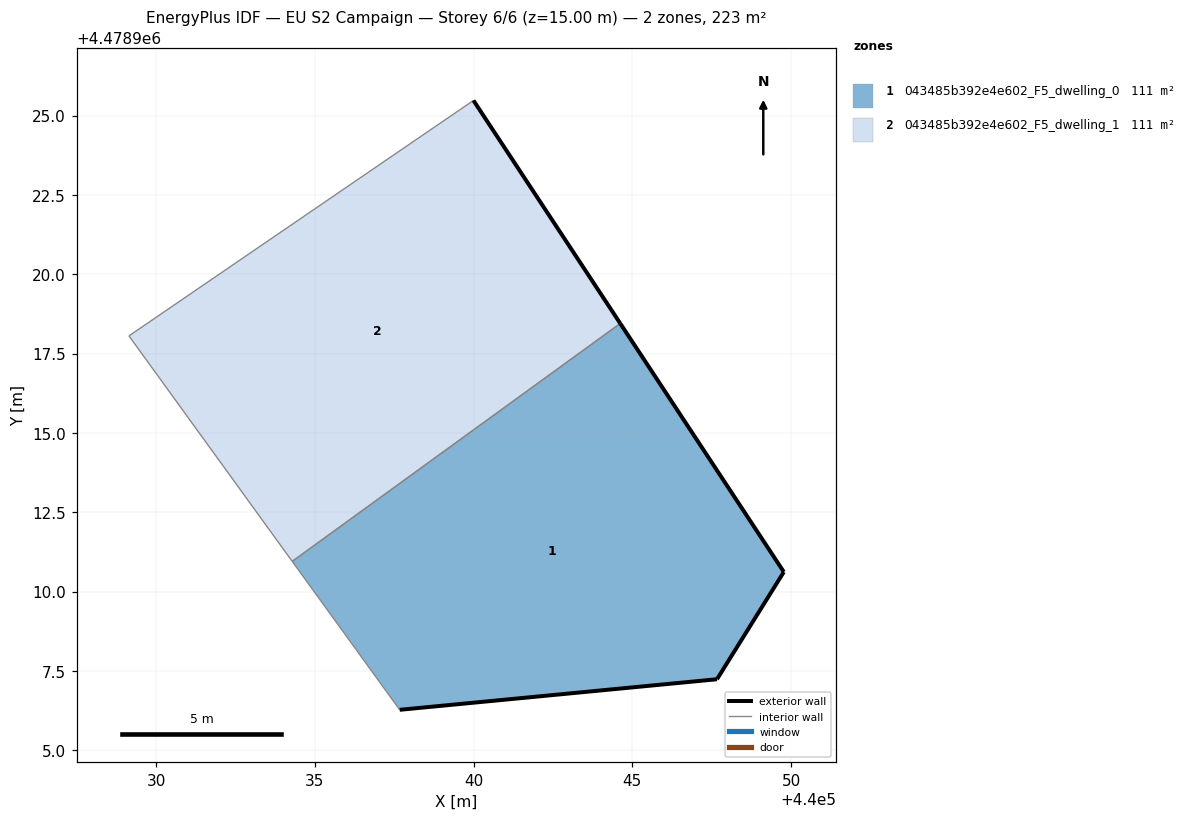
=== STOREY PLAN SPEC (per zone: floor XY polygon, exterior-wall plan segments, windows/doors) ===
zone 1: 043485b392e4e602_F5_dwelling_0  (111.3 m²)
  floor: (440047.67, 4478907.24) (440049.77, 4478910.62) (440044.62, 4478918.45) (440034.29, 4478910.96) (440037.67, 4478906.28)
  exterior wall: (440044.62, 4478918.45) – (440049.77, 4478910.62)  [9.4 m]
  exterior wall: (440049.77, 4478910.62) – (440047.67, 4478907.24)  [4.0 m]
  exterior wall: (440047.67, 4478907.24) – (440037.67, 4478906.28)  [10.0 m]
  interior walls: 2
zone 2: 043485b392e4e602_F5_dwelling_1  (111.3 m²)
  floor: (440044.62, 4478918.45) (440039.99, 4478925.48) (440029.14, 4478918.06) (440034.29, 4478910.96)
  exterior wall: (440039.99, 4478925.48) – (440044.62, 4478918.45)  [8.4 m]
  interior walls: 3

=== DERIVED (storey summary) ===
Building: EU S2 Campaign
Storey: 6 of 6  (floor level z = 15.00 m)
Storey gross floor area: 222.5 m²
Zones on this storey: 2
  - 043485b392e4e602_F5_dwelling_0: floor 111.3 m²; exterior wall 23.4 m (70.2 m²); WWR 0.0%
  - 043485b392e4e602_F5_dwelling_1: floor 111.3 m²; exterior wall 8.4 m (25.2 m²); WWR 0.0%
Zone adjacency (shared interzone walls):
  - 043485b392e4e602_F5_dwelling_0 ↔ 043485b392e4e602_F5_dwelling_1